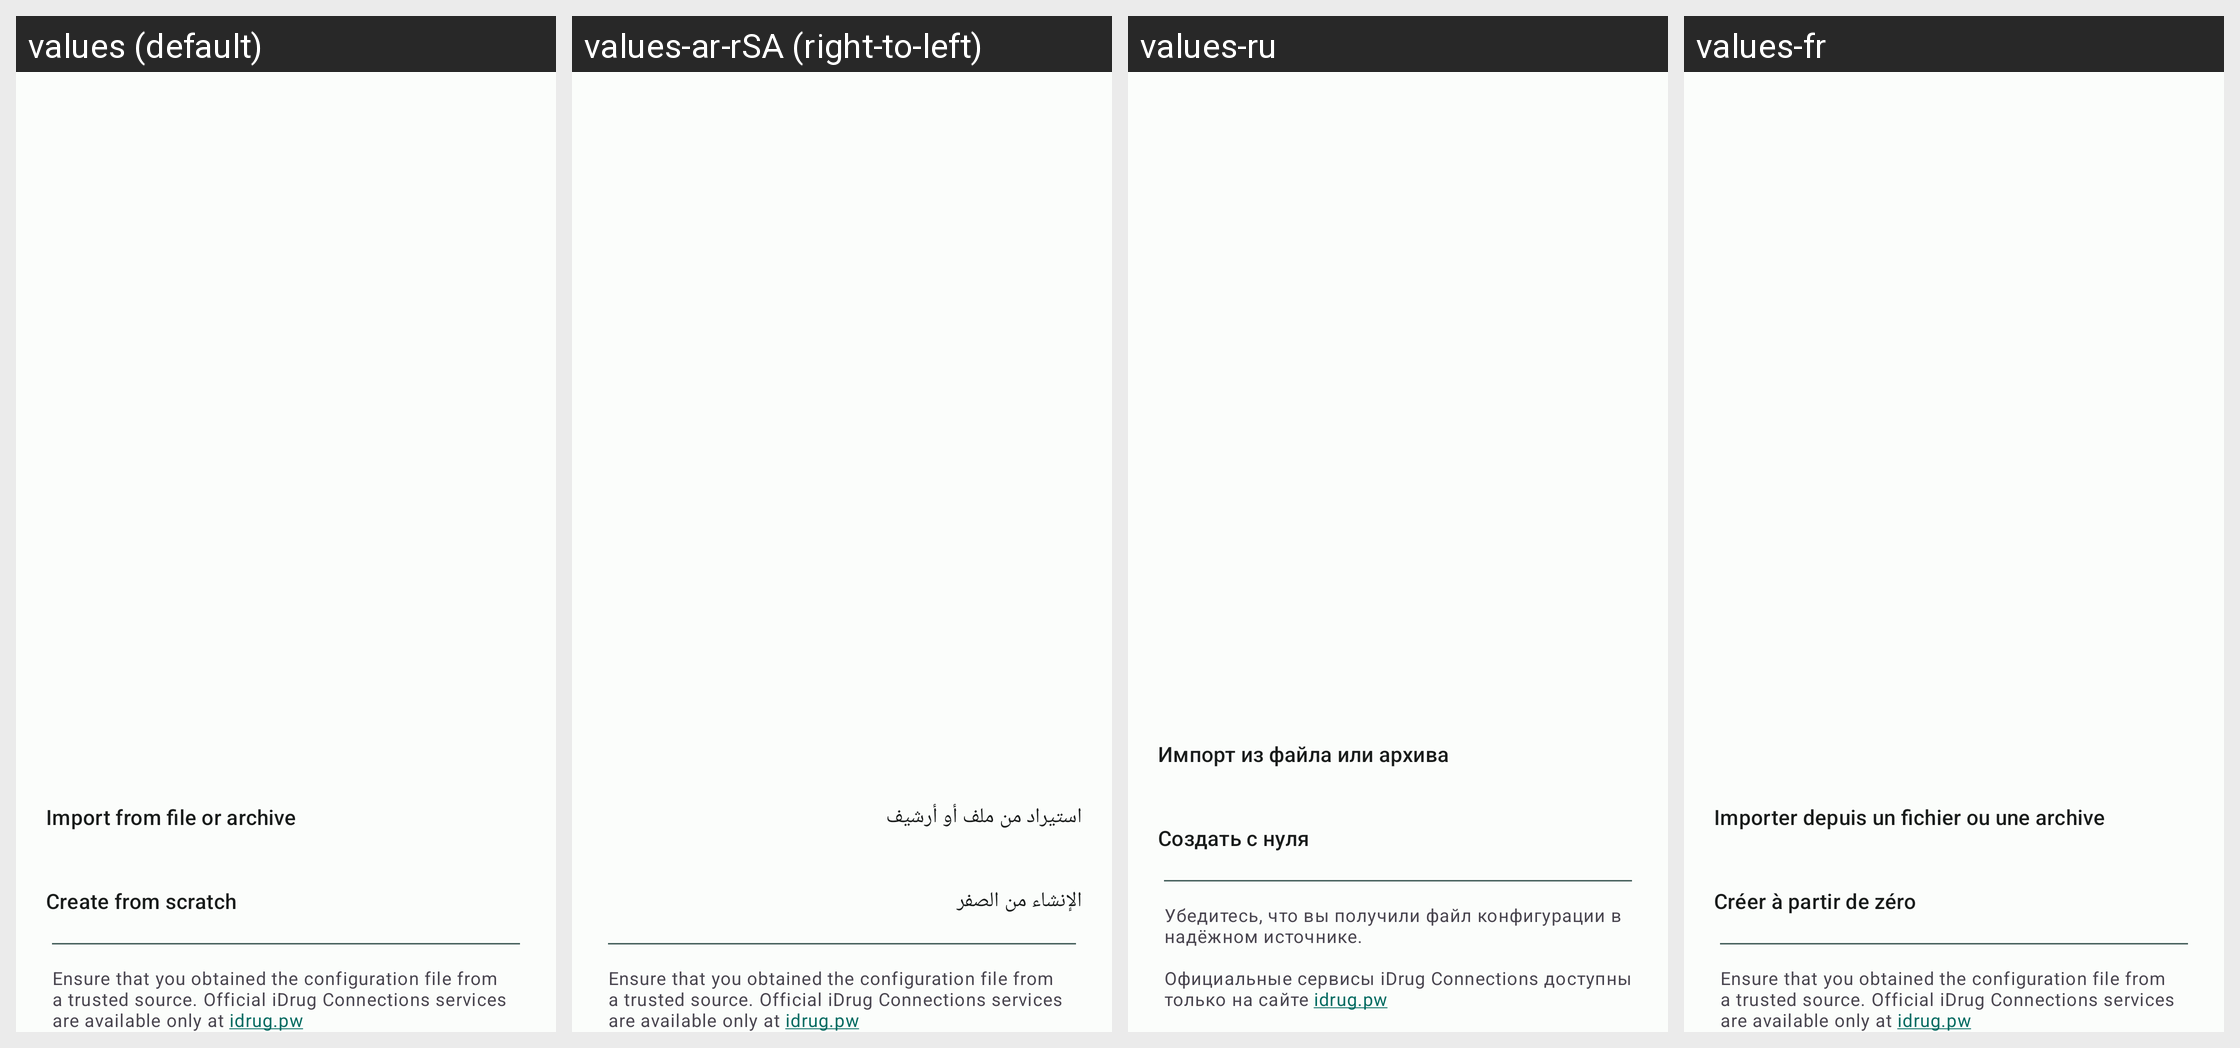

Strings drawn on this Android screen and how each of the app's shown locales translates them:
Android screen res/layout/add_tunnels_bottom_sheet.xml rendered under 4 locales, left to right: values (default), values-ar-rSA (right-to-left), values-ru, values-fr. Device: Nexus 5 (rendered at 1080×1920; each locale shown at half size, 540×960, under a caption strip naming it); theme AppTheme.
Other locales in the repository, not shown: values-cs-rCZ, values-de, values-es-rES, values-et-rEE, values-hi, values-hi-rIN, values-hu-rHU, values-no-rNO, values-pl-rPL, values-pt-rBR, values-si-rLK, values-sk-rSK, values-uk-rUA, values-zh-rCN, values-zh-rTW.
Strings drawn on this screen, with the default value and each locale's value (text and hints the layout hard-codes, and strings that could not be matched under every locale, appear in the picture but are not listed):

create_from_file
  values: Import from file or archive
  values-ar-rSA: استيراد من ملف أو أرشيف
  values-ru: Импорт из файла или архива
  values-fr: Importer depuis un fichier ou une archive

create_empty
  values: Create from scratch
  values-ar-rSA: الإنشاء من الصفر
  values-ru: Создать с нуля
  values-fr: Créer à partir de zéro

import_disclaimer
  values: Ensure that you obtained the configuration file from a trusted source. Official iDrug Connections services are available only at idrug.pw
  values-ar-rSA: Ensure that you obtained the configuration file from a trusted source. Official iDrug Connections services are available only at idrug.pw  [not translated; the default value is used]
  values-ru: Убедитесь, что вы получили файл конфигурации в надёжном источнике.
      
      Официальные сервисы iDrug Connections доступны только на сайте idrug.pw
      
  values-fr: Ensure that you obtained the configuration file from a trusted source. Official iDrug Connections services are available only at idrug.pw  [not translated; the default value is used]
